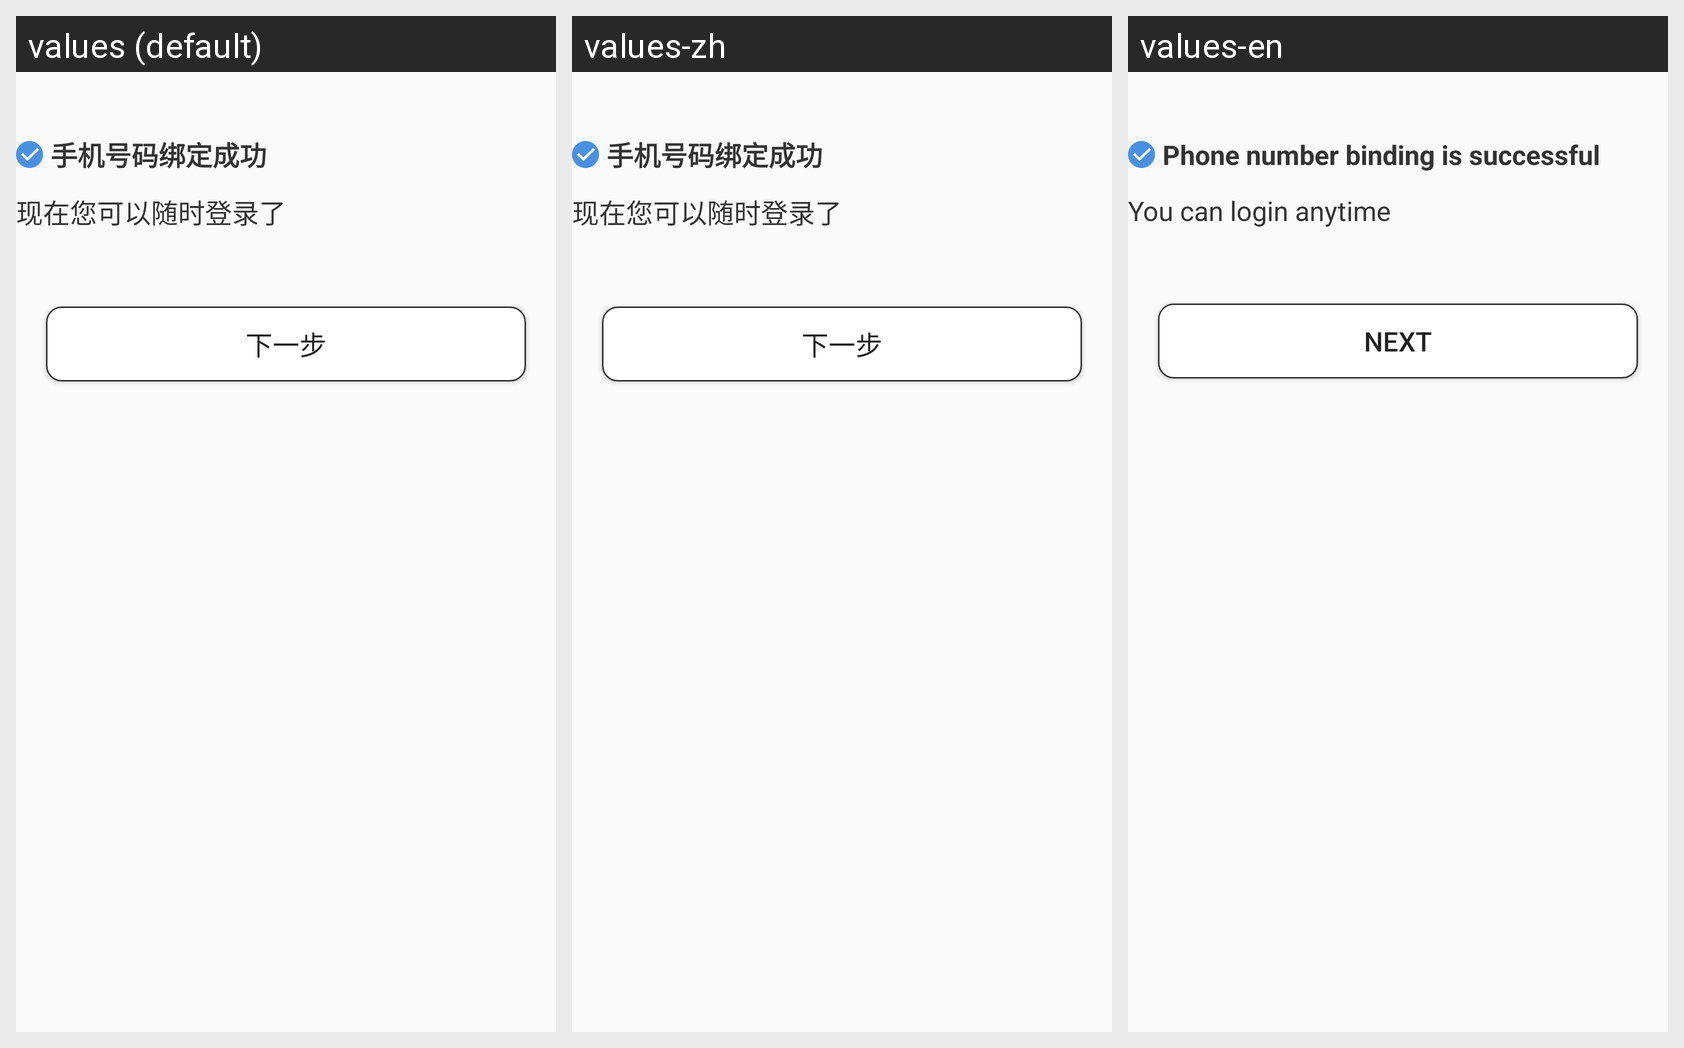

The Android screen above is rendered under several locales of the same app. Produce the string resources it draws, with the default and per-locale values.
Android screen res/layout/fragment_setphonenumber_success.xml rendered under 3 locales, left to right: values (default), values-zh, values-en. Device: Nexus 5 (rendered at 1080×1920; each locale shown at half size, 540×960, under a caption strip naming it); theme Theme.AppCompat.Light.NoActionBar.
Strings drawn on this screen, with the default value and each locale's value (text and hints the layout hard-codes, and strings that could not be matched under every locale, appear in the picture but are not listed):

bind_phonenumber_success
  values: 手机号码绑定成功
  values-zh: 手机号码绑定成功  [not translated; the default value is used]
  values-en: Phone number binding is successful

login_anytime
  values: 现在您可以随时登录了
  values-zh: 现在您可以随时登录了  [not translated; the default value is used]
  values-en: You can login anytime
